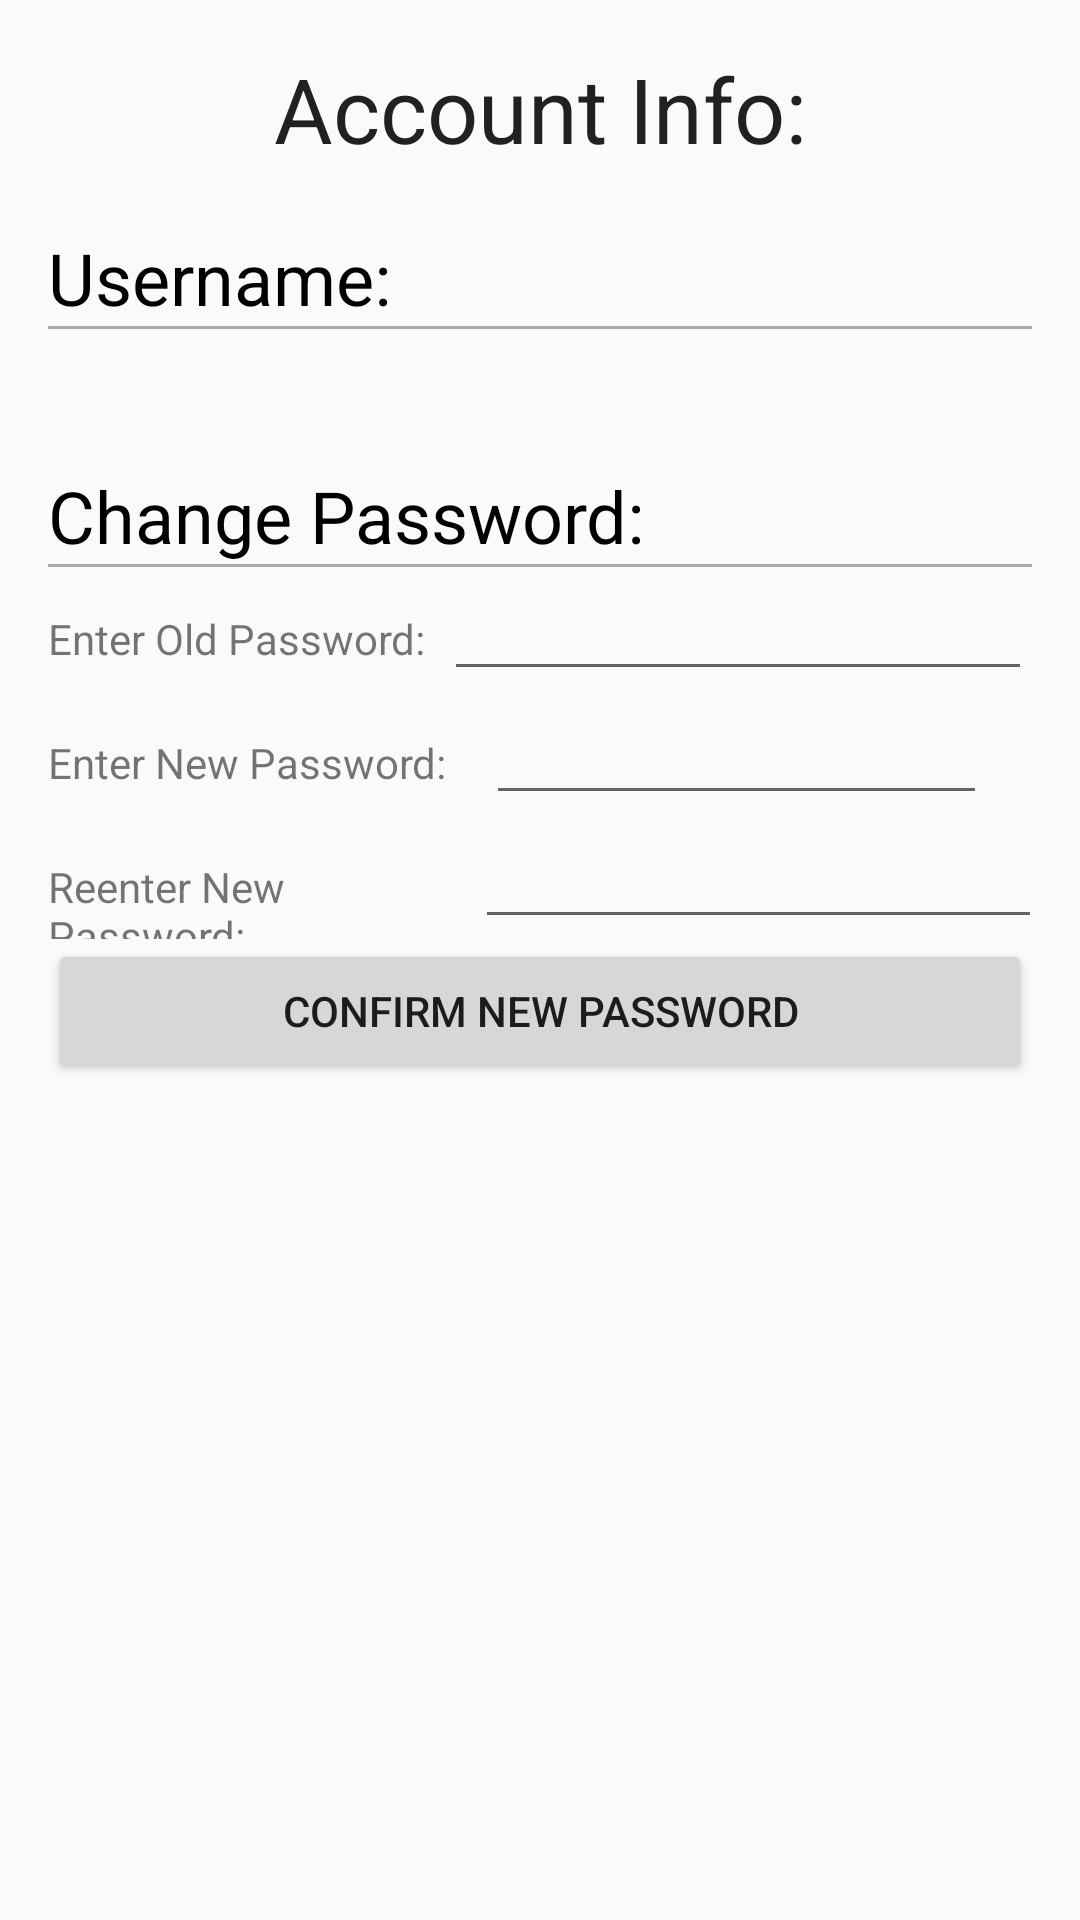

Layout XML and referenced resources for this Android screen:
<!-- AndroidManifest.xml: application theme CookTheme -->
<!-- res/layout/activity_my_account.xml -->
<?xml version="1.0" encoding="utf-8"?>
<RelativeLayout xmlns:android="http://schemas.android.com/apk/res/android"
    xmlns:tools="http://schemas.android.com/tools"
    android:id="@+id/activity_my_account"
    android:layout_width="match_parent"
    android:layout_height="match_parent"
    android:paddingBottom="@dimen/activity_vertical_margin"
    android:paddingLeft="@dimen/activity_horizontal_margin"
    android:paddingRight="@dimen/activity_horizontal_margin"
    android:paddingTop="@dimen/activity_vertical_margin"
    tools:context="ad.nerdsqu.cookhelper.MyAccountActivity">

    <LinearLayout
        android:layout_width="match_parent"
        android:layout_height="wrap_content"
        android:orientation="vertical"
        android:layout_alignParentTop="true"
        android:layout_alignParentLeft="true"
        android:layout_alignParentStart="true">

        <TextView
            android:layout_width="match_parent"
            android:layout_height="wrap_content"
            android:text="@string/account"
            android:textAppearance="@style/TextAppearance.AppCompat"
            android:fontFamily="sans-serif"
            android:textSize="30sp"
            android:textAllCaps="false"
            android:textAlignment="center"
            android:textColor="?android:attr/textColorPrimary"
            android:layout_weight="1"
            android:layout_alignParentTop="true"
            android:layout_alignParentLeft="true"
            android:layout_alignParentStart="true"
            android:id="@+id/tvAccountTitle" />

        <Space
            android:layout_width="match_parent"
            android:layout_height="20dp" />

        <LinearLayout
            android:orientation="horizontal"
            android:layout_width="match_parent"
            android:layout_height="match_parent"
            android:layout_weight="1">

            <TextView
                android:layout_width="wrap_content"
                android:layout_height="wrap_content"
                android:id="@+id/username_text"
                android:layout_weight="0.06"
                android:text="@string/accountUsername"
                android:textSize="24sp"
                android:textColor="@android:color/black" />

            <TextView
                android:layout_width="wrap_content"
                android:layout_height="match_parent"
                android:id="@+id/current_user_name"
                android:layout_weight="1"
                android:textColor="@android:color/black"
                android:textSize="24sp" />

        </LinearLayout>

        <View
            android:layout_width="match_parent"
            android:layout_height="1dp"
            android:background="@android:color/darker_gray"/>

        <Space
            android:layout_width="match_parent"
            android:layout_height="46dp" />

        <LinearLayout
            android:orientation="vertical"
            android:layout_width="match_parent"
            android:layout_height="match_parent"
            android:layout_weight="1">

            <TextView
                android:text="@string/changePassword"
                android:layout_width="match_parent"
                android:layout_height="wrap_content"
                android:id="@+id/change_password"
                android:textSize="24sp"
                android:textColor="@android:color/background_dark" />
            <View
                android:layout_width="match_parent"
                android:layout_height="1dp"
                android:background="@android:color/darker_gray"/>

            <LinearLayout
                android:orientation="horizontal"
                android:layout_width="match_parent"
                android:layout_height="wrap_content">

                <TextView
                    android:text="@string/OldPassword"
                    android:layout_width="wrap_content"
                    android:layout_height="wrap_content"
                    android:id="@+id/enter_old_password"
                    android:layout_weight="1" />

                <EditText
                    android:layout_width="196dp"
                    android:layout_height="wrap_content"
                    android:inputType="textPassword"
                    android:ems="10"
                    android:id="@+id/old_password"
                    android:textAlignment="viewStart" />

            </LinearLayout>

            <LinearLayout
                android:orientation="horizontal"
                android:layout_width="match_parent"
                android:layout_height="wrap_content"
                android:weightSum="1">

                <TextView
                    android:text="@string/newPassword"
                    android:layout_width="wrap_content"
                    android:layout_height="wrap_content"
                    android:id="@+id/enter_new_password"
                    android:layout_weight="0.47" />

                <EditText
                    android:layout_width="167dp"
                    android:layout_height="wrap_content"
                    android:inputType="textPassword"
                    android:ems="10"
                    android:id="@+id/new_password1"
                    android:textAlignment="viewStart"/>

            </LinearLayout>

            <LinearLayout
                android:orientation="horizontal"
                android:layout_width="match_parent"
                android:layout_height="wrap_content"
                android:weightSum="1">

                <TextView
                    android:text="@string/reenter_password"
                    android:layout_width="wrap_content"
                    android:layout_height="wrap_content"
                    android:id="@+id/reenter_password"
                    android:layout_weight="0.65" />

                <EditText
                    android:layout_width="189dp"
                    android:layout_height="wrap_content"
                    android:inputType="textPassword"
                    android:ems="10"
                    android:id="@+id/new_password2"
                    android:textAlignment="viewStart" />

            </LinearLayout>

            <Button
                android:layout_width="match_parent"
                android:layout_height="wrap_content"
                android:id="@+id/confirm_password_change"
                android:elevation="0dp"
                android:text="@string/confirmChange" />
        </LinearLayout>
    </LinearLayout>

</RelativeLayout>
<!-- resources referenced by this layout -->
<resources>
  <dimen name="activity_horizontal_margin">16dp</dimen>
  <dimen name="activity_vertical_margin">16dp</dimen>
  <string name="OldPassword">Enter Old Password:</string>
  <string name="account">Account Info:</string>
  <string name="accountUsername">Username:</string>
  <string name="changePassword">Change Password:</string>
  <string name="confirmChange">Confirm New Password</string>
  <string name="newPassword">Enter New Password:</string>
  <string name="reenter_password">Reenter New Password:</string>
  <style name="CookTheme" parent="Theme.AppCompat.Light">
          <item name="colorPrimary">@color/primary_material_light_1</item>
      </style>
  <color name="primary_material_light_1">#f5f5f5</color>
</resources>
